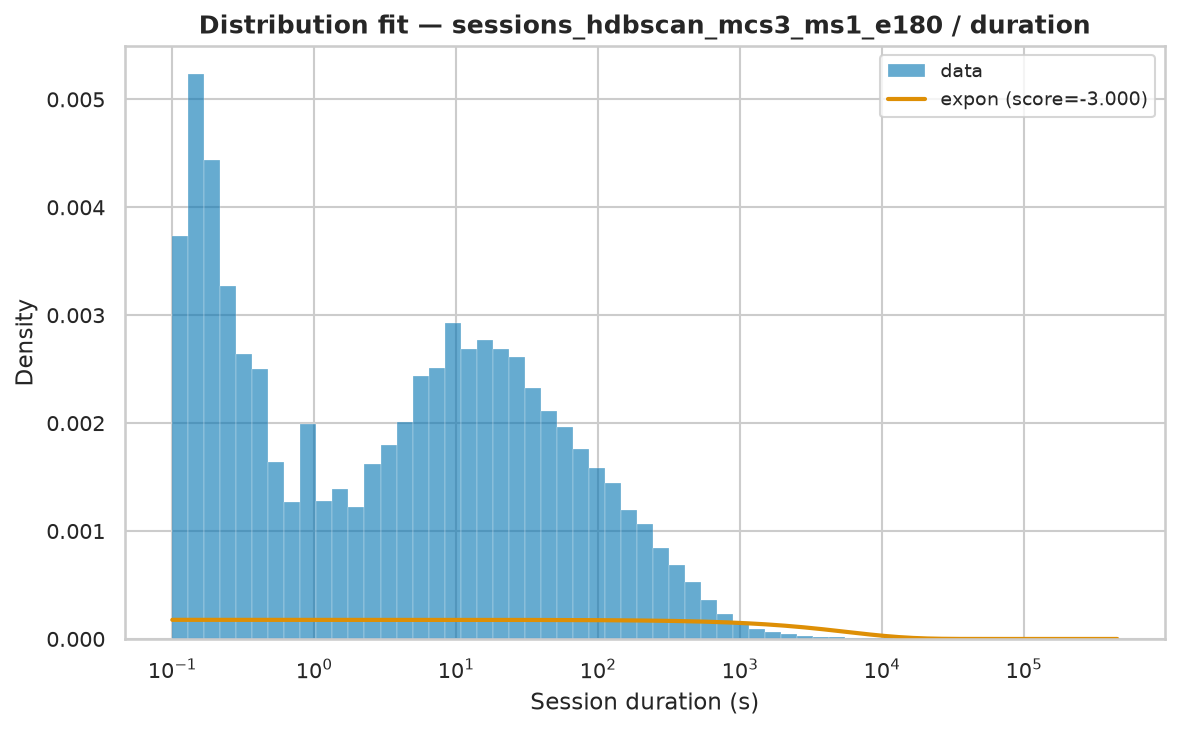

The file beside this chart, header and first rows:
name	score	bootstrap_score	bootstrap_pass	loc	scale	arg
expon	-3	0.0	False	0.002	5644	()
pareto	-3	0.0	False	-207.6	207.6	(np.float64(0.6443861993088413),)
lomax	-3	0.0	False	0.002	207.6	(np.float64(0.6443862872616286),)
genpareto	-3	0.0	False	0.002	322.2	(np.float64(1.5518640939895199),)
fisk	-2.046	0.0	False	0.002	432	(np.float64(0.8193615082115481),)
weibull_min	-1.921	0.0	False	0.002	5822	(np.float64(0.45418040663819104),)
gamma	-0.3006	0.0	False	0.002	4.273	(np.float64(0.00011780675734399271),)
